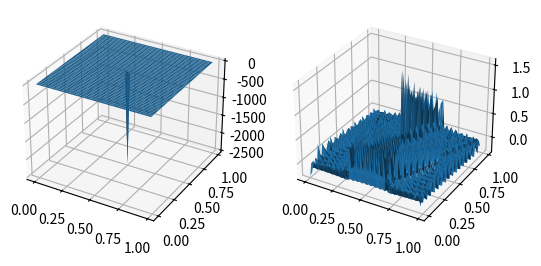

Write Python code to recreate this figure.
import numpy as np
from scipy.fftpack import fft2, ifft2

N = 50
L=1.
dx = L/N
x = np.linspace(0,L,N,endpoint=False)
y = np.linspace(0,L,N,endpoint=False)
xv, yv = np.meshgrid(x,y)

# We can make y be time.
# epsilon is the rotation paramter

#Should make into notebook file, because i'm not sure what's going on
#putting into L2 does not work well
#lots of rough oscillations or noise
# Try forcing e^-rt * f as a solution. Or rather periodic e^-rt? Does not change anythin
#

dk = 2 * np.pi / L
epsilon =  dk/2
kx = np.linspace(0,2 * np.pi / dx,N,endpoint=False)
#ky = np.linspace(0,6 * np.pi / dx,N,endpoint=False) * 1.j - epsilon
ky = np.linspace(0,6 * np.pi / dx,N,endpoint=False)
kxv, kyv = np.meshgrid(kx,ky)

phi  = np.zeros((N,N))

def pos(x):
    return int(N * x/L)

source = np.zeros((N,N))
source[pos(.5),pos(.5)] = -1/dx**2
#source[pos(.6),0] = 1/dx**2
#L2 = (4 - np.exp(1.j * kxv * dx) - np.exp(-1.j * kxv * dx) - np.exp(1.j * kyv * dx) - np.exp(-1.j * kyv * dx)) / dx**2
#L2 = (np.exp(1.j * kxv * dx) - np.exp(-1.j * kxv * dx) - np.exp(1.j * kyv * dx) + np.exp(-1.j * kyv * dx) + 1.j * epsilon  + 1) / dx**2
L2 = (np.cos(kxv * dx) - np.cos(kyv * dx) ) / dx**2  - epsilon * (np.exp(1.j* kyv * dx) - 1)/dx
#L2[0,0] = 1 #freaks out at k=0
phik = fft2(source) / L2
phik[0,0]=0
phi = np.real(ifft2(phik))


import matplotlib.pyplot as plt
from mpl_toolkits.mplot3d import Axes3D
fig = plt.figure()
ax = fig.add_subplot(121, projection='3d')
ax.plot_surface(xv,yv,source)

ax = fig.add_subplot(122, projection='3d')
ax.plot_surface(xv,yv,phi)
plt.show()
